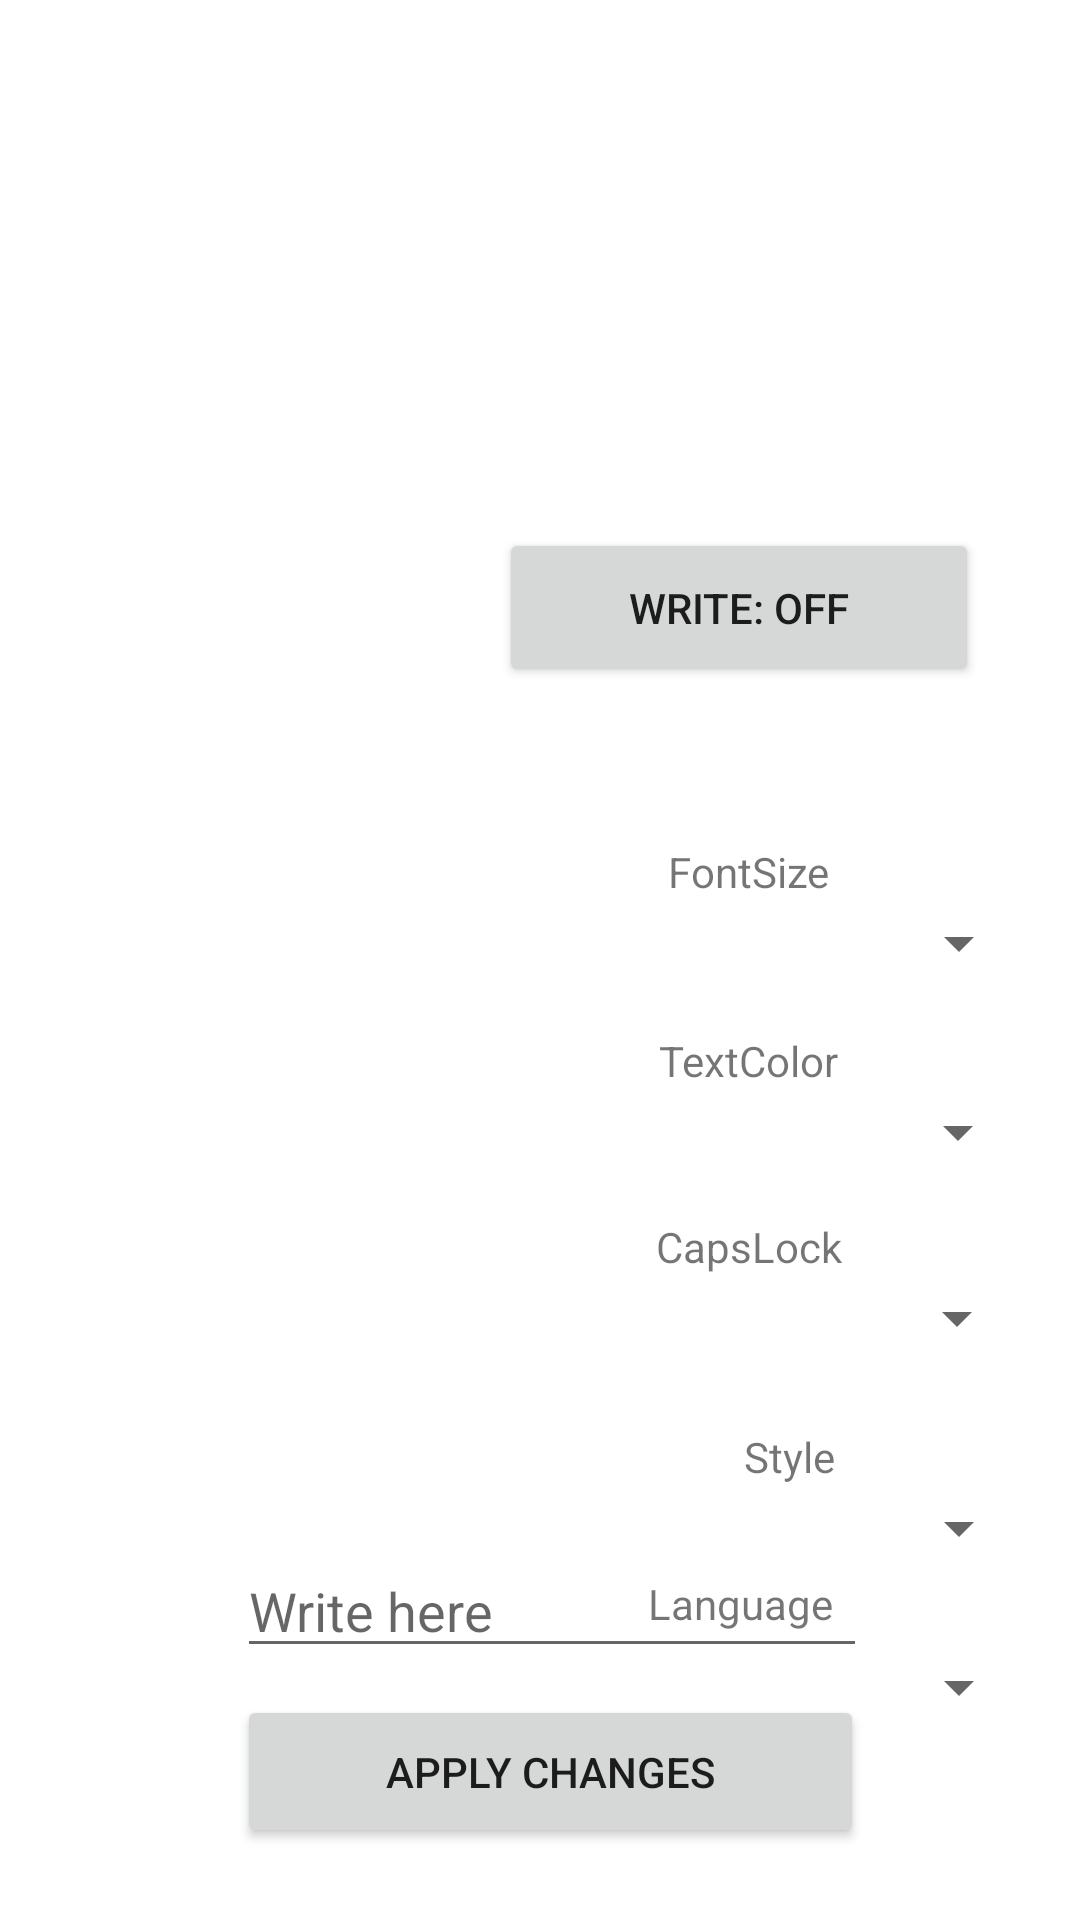

Here is an Android app screen rendered from its layout file. Give the layout XML and the strings, colors and styles it references.
<!-- AndroidManifest.xml: application theme Theme.Moukku11 -->
<!-- res/layout/activity_main2.xml -->
<?xml version="1.0" encoding="utf-8"?>
<androidx.constraintlayout.widget.ConstraintLayout xmlns:android="http://schemas.android.com/apk/res/android"
    xmlns:app="http://schemas.android.com/apk/res-auto"
    xmlns:tools="http://schemas.android.com/tools"
    android:layout_width="match_parent"
    android:layout_height="match_parent"
    tools:context=".MainActivity2">

    <TextView
        android:id="@+id/textView5"
        android:layout_width="wrap_content"
        android:layout_height="wrap_content"
        android:layout_marginStart="248dp"
        android:layout_marginEnd="105dp"
        android:text="Style"
        app:layout_constraintBottom_toTopOf="@+id/spinner4"
        app:layout_constraintEnd_toEndOf="parent"
        app:layout_constraintHorizontal_bias="0.0"
        app:layout_constraintStart_toStartOf="parent" />

    <Spinner
        android:id="@+id/spinner5"
        android:layout_width="176dp"
        android:layout_height="29dp"
        android:layout_marginStart="150dp"
        android:layout_marginTop="548dp"
        app:layout_constraintEnd_toEndOf="parent"
        app:layout_constraintHorizontal_bias="0.517"
        app:layout_constraintStart_toStartOf="parent"
        app:layout_constraintTop_toTopOf="parent" />

    <Spinner
        android:id="@+id/spinner4"
        android:layout_width="176dp"
        android:layout_height="29dp"
        android:layout_marginStart="150dp"
        android:layout_marginTop="495dp"
        app:layout_constraintEnd_toEndOf="parent"
        app:layout_constraintHorizontal_bias="0.517"
        app:layout_constraintStart_toStartOf="parent"
        app:layout_constraintTop_toTopOf="parent" />

    <Spinner
        android:id="@+id/spinner"
        android:layout_width="176dp"
        android:layout_height="29dp"
        android:layout_marginStart="150dp"
        android:layout_marginTop="300dp"
        app:layout_constraintEnd_toEndOf="parent"
        app:layout_constraintHorizontal_bias="0.517"
        app:layout_constraintStart_toStartOf="parent"
        app:layout_constraintTop_toTopOf="parent" />

    <Spinner
        android:id="@+id/spinner2"
        android:layout_width="176dp"
        android:layout_height="29dp"
        android:layout_marginStart="150dp"
        android:layout_marginTop="350dp"
        android:layout_marginBottom="20dp"
        app:layout_constraintBottom_toTopOf="@+id/spinner3"
        app:layout_constraintEnd_toEndOf="parent"
        app:layout_constraintHorizontal_bias="0.51"
        app:layout_constraintStart_toStartOf="parent"
        app:layout_constraintTop_toTopOf="parent" />

    <Spinner
        android:id="@+id/spinner3"
        android:layout_width="176dp"
        android:layout_height="29dp"
        android:layout_marginStart="150dp"
        android:layout_marginTop="425dp"
        app:layout_constraintEnd_toEndOf="parent"
        app:layout_constraintStart_toStartOf="parent"
        app:layout_constraintTop_toTopOf="parent" />

    <TextView
        android:id="@+id/textView2"
        android:layout_width="wrap_content"
        android:layout_height="wrap_content"
        android:layout_marginStart="246dp"
        android:layout_marginEnd="107dp"
        android:text="FontSize"
        app:layout_constraintBottom_toTopOf="@+id/spinner"
        app:layout_constraintEnd_toEndOf="parent"
        app:layout_constraintStart_toStartOf="parent" />

    <TextView
        android:id="@+id/textView3"
        android:layout_width="wrap_content"
        android:layout_height="wrap_content"
        android:layout_marginStart="246dp"
        android:layout_marginEnd="107dp"
        android:text="CapsLock"
        app:layout_constraintBottom_toTopOf="@+id/spinner3"
        app:layout_constraintEnd_toEndOf="parent"
        app:layout_constraintStart_toStartOf="parent" />

    <TextView
        android:id="@+id/textView4"
        android:layout_width="wrap_content"
        android:layout_height="wrap_content"
        android:layout_marginStart="246dp"
        android:layout_marginEnd="107dp"
        android:text="TextColor"
        app:layout_constraintBottom_toTopOf="@+id/spinner2"
        app:layout_constraintEnd_toEndOf="parent"
        app:layout_constraintStart_toStartOf="parent" />

    <TextView
        android:id="@+id/textView6"
        android:layout_width="wrap_content"
        android:layout_height="wrap_content"
        android:layout_marginBottom="4dp"
        android:text="Language"
        app:layout_constraintBottom_toTopOf="@+id/spinner5"
        app:layout_constraintEnd_toEndOf="parent"
        app:layout_constraintHorizontal_bias="0.724"
        app:layout_constraintStart_toStartOf="parent" />

    <Button
        android:id="@+id/apply"
        android:layout_width="209dp"
        android:layout_height="51dp"
        android:layout_marginBottom="24dp"
        android:onClick="settingsChanges"
        android:text="Apply changes"
        app:layout_constraintBottom_toBottomOf="parent"
        app:layout_constraintEnd_toEndOf="parent"
        app:layout_constraintHorizontal_bias="0.524"
        app:layout_constraintStart_toStartOf="parent" />

    <EditText
        android:id="@+id/SettingsInput"
        android:layout_width="wrap_content"
        android:layout_height="wrap_content"
        android:layout_marginBottom="84dp"
        android:ems="10"
        android:hint="Write here"
        android:inputType="textPersonName"
        app:layout_constraintBottom_toBottomOf="parent"
        app:layout_constraintEnd_toEndOf="parent"
        app:layout_constraintHorizontal_bias="0.527"
        app:layout_constraintStart_toStartOf="parent" />

    <Button
        android:id="@+id/writableButton"
        android:layout_width="160dp"
        android:layout_height="53dp"
        android:layout_marginTop="176dp"
        android:text="Write: off"
        app:layout_constraintEnd_toEndOf="parent"
        app:layout_constraintHorizontal_bias="0.832"
        app:layout_constraintStart_toStartOf="parent"
        app:layout_constraintTop_toTopOf="parent" />
</androidx.constraintlayout.widget.ConstraintLayout>
<!-- resources referenced by this layout -->
<resources>
  <style name="Theme.Moukku11" parent="Theme.MaterialComponents.DayNight.DarkActionBar">
          
          <item name="colorPrimary">@color/purple_500</item>
          <item name="colorPrimaryVariant">@color/purple_700</item>
          <item name="colorOnPrimary">@color/white</item>
          
          <item name="colorSecondary">@color/teal_200</item>
          <item name="colorSecondaryVariant">@color/teal_700</item>
          <item name="colorOnSecondary">@color/black</item>
          
          <item name="android:statusBarColor" tools:targetApi="l">?attr/colorPrimaryVariant</item>
          
      </style>
  <!-- not gathered from this repository: default colours our renderer supplied (Android Studio template values) -->
  <color name="purple_500">#FF6200EE</color>
  <color name="purple_700">#FF3700B3</color>
  <color name="teal_200">#FF03DAC5</color>
  <color name="teal_700">#FF018786</color>
  <color name="black">#FF000000</color>
  <color name="white">#FFFFFFFF</color>
</resources>
